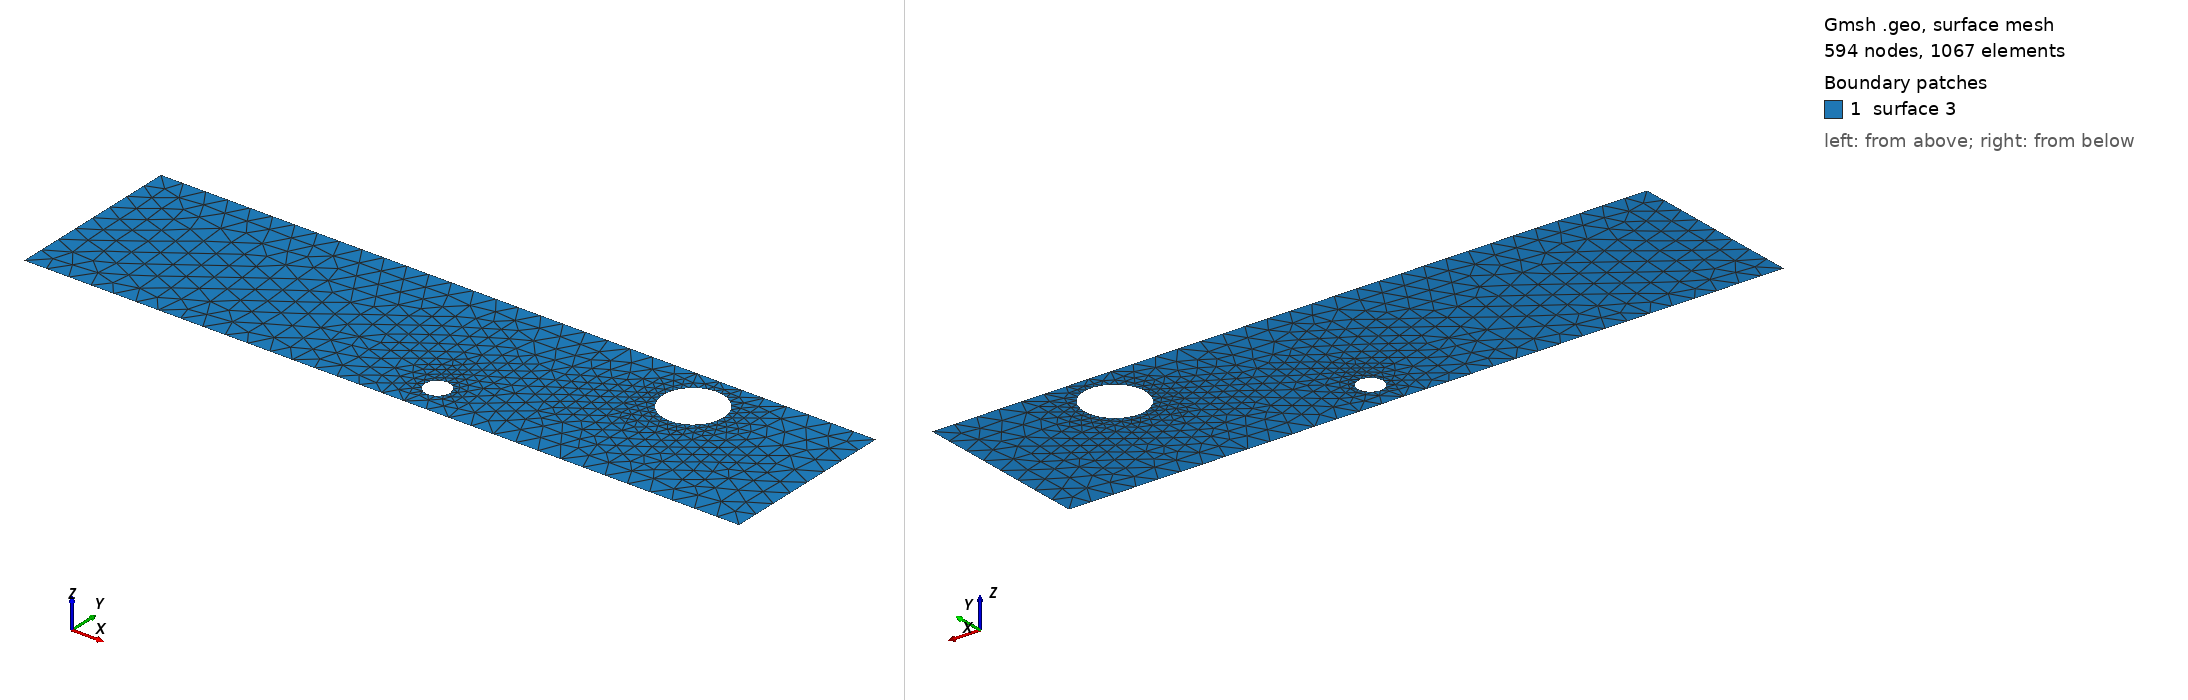

Gmsh geometry script, surface-meshed: 594 nodes, 1067 surface elements. Boundary patches (legend numbers): 1 surface 3. Left view from above one corner, right view from below the opposite corner. The script declares no physical surfaces, so the legend lists its geometric surfaces. The drawing asked Gmsh for element sizes between 1% and 20% of the model's largest extent; the script's own settings can give other sizes.

=== cad_363.geo (drawn) ===
//+
SetFactory("OpenCASCADE");
//+
Point(1) = {0.220788, -3.141949, 0.000000, 1.000000};
//+
Point(2) = {32.164050, -3.141949, 0.000000, 1.000000};
//+
Point(3) = {32.164050, 4.811446, 0.000000, 1.000000};
//+
Point(4) = {0.220788, 4.811446, 0.000000, 1.000000};
//+
Line(1) = {4, 1};
//+
Line(2) = {1, 2};
//+
Line(3) = {2, 3};
//+
Line(4) = {3, 4};
//+
Curve Loop(1) = {1, 2, 3, 4};
//+
Point(6) = {26.895138, 2.801592, 0.000000, 0.135139};
//+
Point(5) = {25.543751, 2.801592, 0.000000, 0.135139};
//+
Point(7) = {24.868057, 3.971928, 0.000000, 0.135139};
//+
Point(8) = {24.868057, 1.631256, 0.000000, 0.135139};
//+
Point(10) = {18.125443, -1.665022, 0.000000, 0.056736};
//+
Point(9) = {17.558081, -1.665022, 0.000000, 0.056736};
//+
Point(11) = {17.274399, -1.173671, 0.000000, 0.056736};
//+
Point(12) = {17.274399, -2.156373, 0.000000, 0.056736};
//+
Ellipse(5) = {6, 5, 7, 7};
//+
Ellipse(6) = {7, 5, 8, 8};
//+
Ellipse(7) = {8, 5, 6, 6};
//+
Curve Loop(2) = {5, 6, 7};
//+
Ellipse(8) = {10, 9, 11, 11};
//+
Ellipse(9) = {11, 9, 12, 12};
//+
Ellipse(10) = {12, 9, 10, 10};
//+
Curve Loop(3) = {8, 9, 10};
//+
Plane Surface(3) = {1, 2, 3};
//+
Physical Curve("INFLOW", 100) = {1};
//+
Physical Curve("OUTFLOW", 101) = {3};
//+
Physical Curve("WALL_BOUNDARY", 102) = {2, 4};
//+
Physical Curve("OBSTACLE", 103) = {5, 6, 7, 8, 9, 10};
